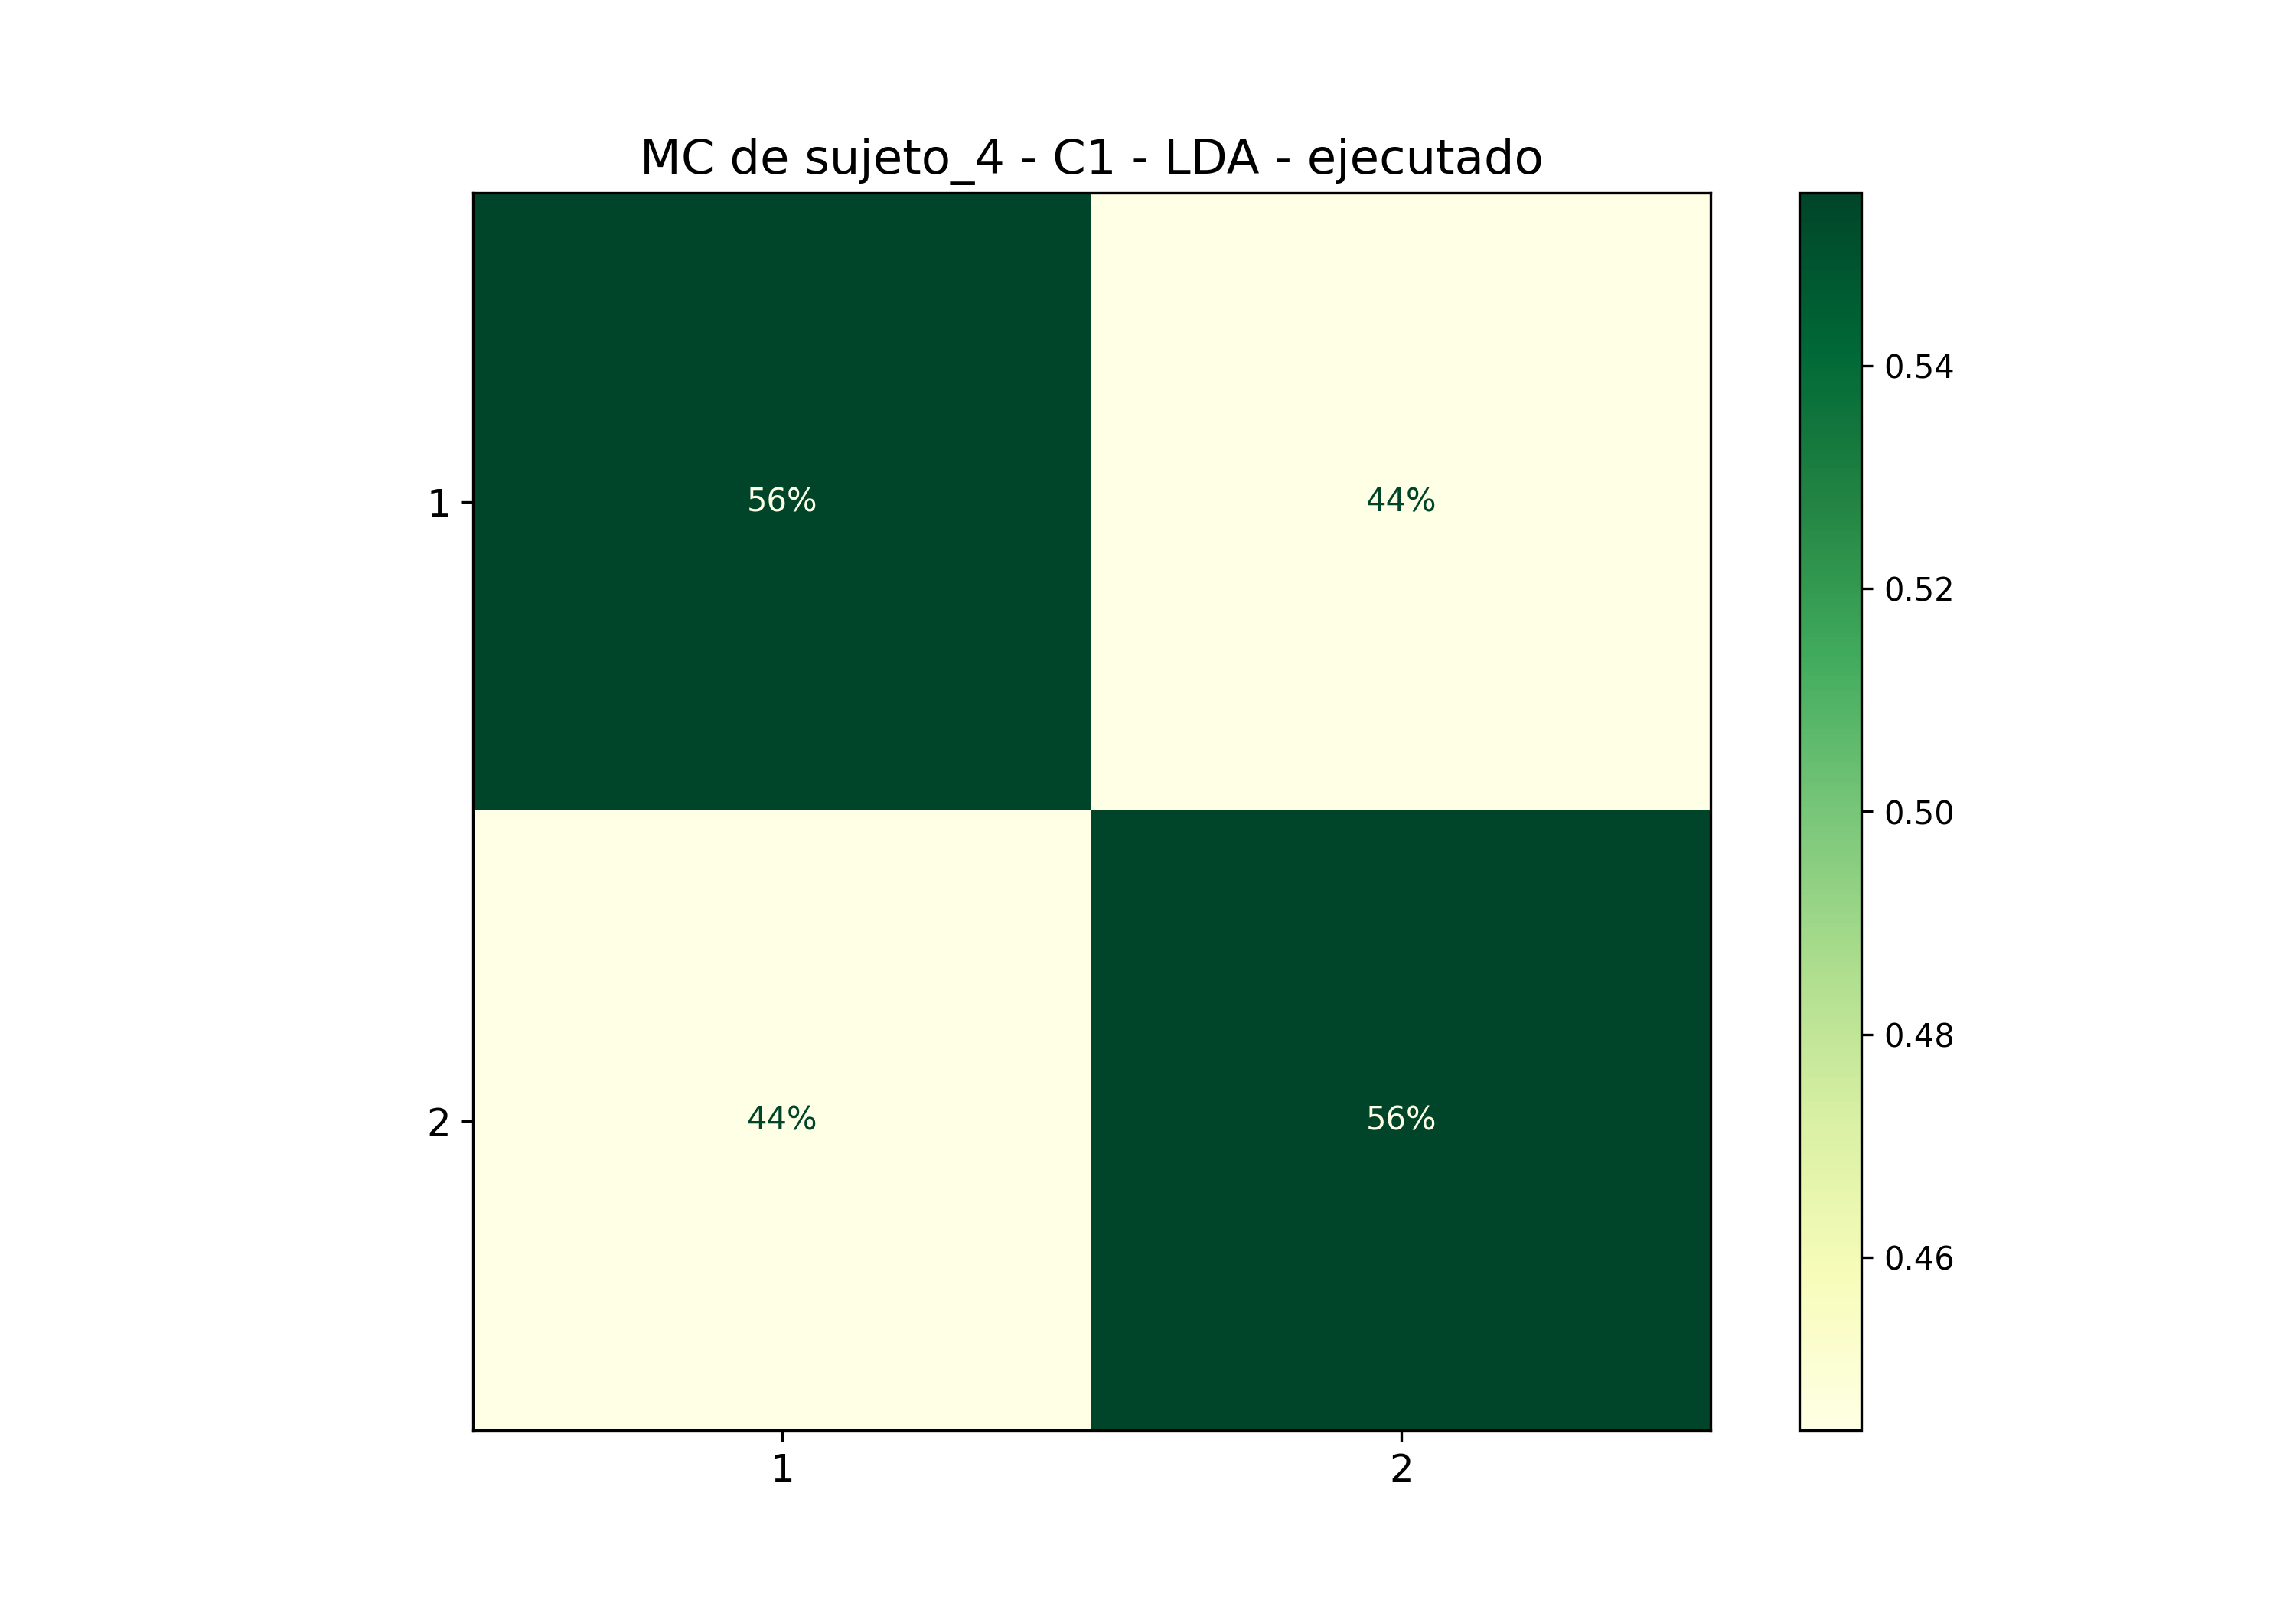

Data behind this chart, as committed beside it:
; 1; 2
1; 0,5555555555555556; 0,4444444444444444
2; 0,4444444444444444; 0,5555555555555556
